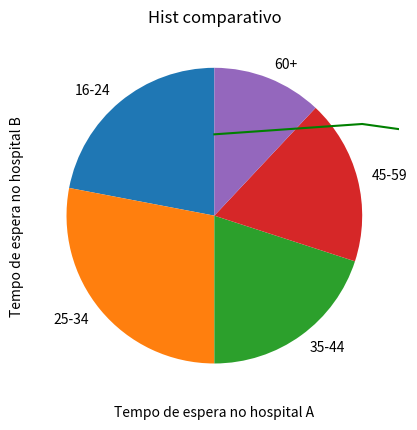

Write the Python code that produced this figure.
# Importação das bibliotecas:
import numpy as np
import pandas as pd 
import matplotlib.pyplot as plt

# Lista de Exercícios - Estatística Descritiva; Vizualização de dados:

# Exercicio 01: Gráfico de Linhas - Acompanhamento da Inflação no Recife (2024).

meses = ['Jan', 'Fev', 'Mar', 'Abr', 'Mai', 'Jun', 'Jul', 'Ago', 'Set', 'Out', 'Nov', 'Dez']
ipca_recife_2024 = [0.55, 0.62, 0.48, 0.59, 0.45, 0.38, 0.42, 0.51, 0.60, 0.53, 0.49, 0.57]

Meses = np.array(meses)
Inflacao_rec = np.array(ipca_recife_2024)

plt.plot(Meses,Inflacao_rec, ls='-',color='g')
plt.xlabel('Meses')
plt.ylabel('inflação Recife 2024')
plt.title('Acompanhamento da Inflação no Recife (2024)')
plt.grid()
plt.show()

# Exercico 02: Gráfico de Barras - Comparativo de Casos de Dengue por Bairro (Recife - 2025)

bairros_recife = ['Boa Viagem', 'Imbiribeira', 'Casa Amarela', 'Afogados', 'Boa Vista', 'Madalena']
casos_dengue_2025 = [125, 98, 150, 80, 110, 92]

np.array(bairros_recife)
np.array(casos_dengue_2025)

plt.bar(bairros_recife,casos_dengue_2025,color='g',width=0.2)
plt.xlabel('Bairros do Recife')
plt.ylabel('Casos registrados em 2025')
plt.title('Comparativo de Casos de Dengue por Bairro (Recife - 2025)')
plt.grid()
plt.show()

# Exercicios 03: Gráfico de Dispersão - Relação entre IMC e Pressão Arterial (Amostra em Olinda)

imc_olinda = [22.5, 28.1, 25.3, 30.2, 23.8, 27.5, 26.8, 29.5, 24.1, 31.5]
pressao_sistolica_olinda = [120, 135, 125, 145, 122, 130, 128, 140, 124, 150]

np.array(imc_olinda)
np.array(pressao_sistolica_olinda)

plt.scatter(pressao_sistolica_olinda,imc_olinda,color='r')
plt.xlabel('Pressão arterial: moradores de Olinda')
plt.ylabel('IMC media dos moradores de olinda')
plt.title('Relação entre IMC e Pressão Arterial (Amostra em Olinda)')
plt.grid()
plt.show()

# Exercico 04:  Histograma - Distribuição da Idade dos Participantes do Festival de Inverno de Garanhuns (2024)

idades_festival_garanhuns = [25, 32, 18, 45, 28, 38, 52, 21, 35, 48, 29, 31, 40, 23, 37, 55, 27,
33, 42, 19,30, 46, 26, 39, 50, 22, 36, 49, 24, 34, 41, 20, 33, 47, 28, 36, 51, 29, 32, 43,18, 31, 44,
27, 38, 53, 26, 35, 40, 21, 34, 48, 25, 37, 54, 23, 39, 45, 22, 33, 41, 19, 36, 52, 24, 38, 49, 28,
31, 42, 20, 35, 50, 26, 37, 46, 23, 32, 51, 29]

np.array(idades_festival_garanhuns)

plt.hist(idades_festival_garanhuns)
plt.xlabel('Distribuição das idades festival de Garanhuns 2024')
plt.grid()
plt.title('Histograma - Distribuicao da Idade dos Participantes do Festival de Inverno de Garanhuns (2024)')
plt.show()

# Exercicio 05: Gráfico de Pizza - Distribuição do Eleitorado por Faixa Etária (Recife - Eleições 2026)

faixas_etarias = ['16-24', '25-34', '35-44', '45-59', '60+']
percentual_eleitorado = [22, 28, 20, 18, 12]

np.array(faixas_etarias)
np.array(percentual_eleitorado)

plt.pie(percentual_eleitorado,labels=faixas_etarias,startangle=90) # No eixo X não ler string apenas conteudos numericos
plt.show()

# Exercicio 06: Gráfico de Barras Horizontais - Ranking de Filmes Mais Assistidos no Cinema da Fundação (Recife)

filmes = ['Bacurau', 'Aquarius', 'O Som ao Redor', 'Central do Brasil', 'Tropa de Elite']
espectadores = [450, 380, 520, 600, 410]

np.array(filmes)
np.array(espectadores)

plt.barh(espectadores,filmes,color='g',height=1)
plt.show()

# Exercicio 07: Gráfico de Dispersão com Cores - Relação entre Anos de Estudo e Salário por Escolaridade (Pernambuco)

anos_estudo = [8, 12, 16, 6, 10, 18, 11, 14, 9, 15]
np.array(anos_estudo)
salario = [1500, 2800, 4500, 1200, 2000, 6000, 2200, 3500, 1800, 4000]  
np.array(salario)
escolaridade = ['Fundamental', 'Médio', 'Superior', 'Fundamental', 'Médio', 'Superior', 'Médio',
'Superior', 'Fundamental', 'Superior']
np.array(escolaridade)

plt.scatter(anos_estudo,escolaridade,c=salario)
plt.show()

# Exercicio 08: Histograma Comparativo - Distribuição do Tempo de Espera em Dois Hospitais (Recife)

tempo_espera_hospital_a = np.random.normal(loc=35, scale=10, size=100)
tempo_espera_hospital_b = np.random.normal(loc=28, scale=8, size=100)

plt.hist(tempo_espera_hospital_a,bins=5,alpha=0.5,label=tempo_espera_hospital_a,color='blue',edgecolor='black')
plt.hist(tempo_espera_hospital_b,bins=5,alpha=0.5,label=tempo_espera_hospital_b,color='red',edgecolor='black')

# bins define o número de barras (ou intervalos) do histograma.
# alpha controla a transparência das barras (útil para ver sobreposição).
# label define o rótulo para a legenda.
# color define a cor das barras.
# edgecolor define a cor das bordas das barras.

plt.xlabel('Tempo de espera no hospital A')
plt.ylabel('Tempo de espera no hospital B')
plt.title('Hist comparativo')
plt.grid()
plt.show()